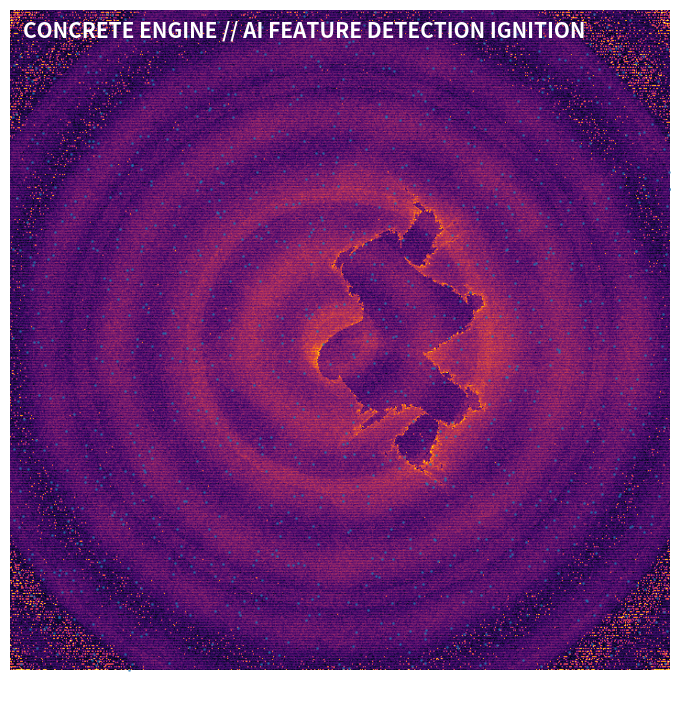

The matplotlib source for this figure:
"""
Concrete Engine Bombastic Fractal Engine
Version: 0.2 -- "AI FEATURE DETECTION IGNITION"

This is the loud, noisy, investor-demo version.

Features:
- Continuous morphing fractal field
- Shockwaves
- Radar sweeps
- Particle sparks
- Compute-grid overlay
- Noise/warp distortion
- High contrast inferno/plasma style visuals
- Concrete Engine themed presets:
    AI Factory Ignition
    GPU Storm
    Mineral Heat Scanner
    Border Radar Wall
    Sovereign Compute Grid
    Digital Twin Explosion

Install:
    pip install numpy matplotlib

Run:
    python concrete_engine_feature_detection_fractal_engine.py
"""

from __future__ import annotations

from dataclasses import dataclass, asdict
from typing import Dict, Callable
import math
import numpy as np
import matplotlib.pyplot as plt
from matplotlib.animation import FuncAnimation


# ============================================================
# PARAMETER MODELS
# ============================================================

@dataclass
class GeometryParameters:
    zoom: float = 1.0
    offset_x: float = -0.45
    offset_y: float = 0.0
    rotation: float = 0.0
    camera_shake: float = 0.03


@dataclass
class FormulaParameters:
    fractal_type: float = 0.0
    # 0 = Mandelbrot
    # 1 = Julia
    # 2 = Burning Ship
    # 3 = Multibrot

    exponent: float = 2.0
    escape_radius: float = 5.0
    max_iter: int = 240

    julia_real: float = -0.745
    julia_imag: float = 0.113


@dataclass
class RenderParameters:
    palette: str = "inferno"
    palette_shift: float = 0.0
    palette_speed: float = 0.10
    gamma: float = 0.65
    contrast: float = 1.75
    brightness: float = 1.10
    glow: float = 1.25
    bloom: float = 0.60
    scanlines: float = 0.08
    vignette: float = 0.40


@dataclass
class AnimationParameters:
    time_scale: float = 1.0
    zoom_speed: float = 0.016
    rotation_speed: float = 0.018
    pulse_strength: float = 0.20
    shockwave_strength: float = 0.45
    shockwave_speed: float = 2.5
    glitch_strength: float = 0.04


@dataclass
class NoiseParameters:
    warp_strength: float = 0.12
    turbulence: float = 0.22
    electric_noise: float = 0.18
    grain: float = 0.06


@dataclass
class SymmetryParameters:
    kaleidoscope_segments: int = 6
    radial_strength: float = 0.22
    mirror_strength: float = 0.15


@dataclass
class ConcreteEngineParameters:
    gpu_load: float = 0.97
    gpu_count: int = 4096
    cluster_size: int = 32
    network_bandwidth: float = 0.92
    storage_bandwidth: float = 0.88
    memory_usage: float = 0.91
    power_usage: float = 0.96
    cooling_efficiency: float = 0.91
    parallelism: float = 0.98
    distributed_nodes: int = 256
    compute_intensity: float = 0.99


@dataclass
class DomainParameters:
    mineral_probability: float = 0.70
    heatmap_intensity: float = 0.90
    radar_range: float = 0.85
    threat_level: float = 0.60
    terrain_depth: float = 0.80
    ai_training_progress: float = 0.55


@dataclass
class FractalState:
    geometry: GeometryParameters
    formula: FormulaParameters
    render: RenderParameters
    animation: AnimationParameters
    noise: NoiseParameters
    symmetry: SymmetryParameters
    concrete: ConcreteEngineParameters
    domain: DomainParameters


# ============================================================
# PRESETS
# ============================================================

def base_state() -> FractalState:
    return FractalState(
        geometry=GeometryParameters(),
        formula=FormulaParameters(),
        render=RenderParameters(),
        animation=AnimationParameters(),
        noise=NoiseParameters(),
        symmetry=SymmetryParameters(),
        concrete=ConcreteEngineParameters(),
        domain=DomainParameters(),
    )


def preset_ai_factory_ignition() -> FractalState:
    s = base_state()
    s.formula.fractal_type = 3
    s.formula.exponent = 3.5
    s.formula.max_iter = 320
    s.render.palette = "inferno"
    s.render.contrast = 2.0
    s.render.glow = 1.4
    s.animation.shockwave_strength = 0.60
    s.animation.zoom_speed = 0.020
    s.noise.warp_strength = 0.16
    s.symmetry.kaleidoscope_segments = 9
    s.concrete.gpu_load = 0.99
    s.concrete.gpu_count = 8192
    s.concrete.distributed_nodes = 512
    return s


def preset_gpu_storm() -> FractalState:
    s = base_state()
    s.formula.fractal_type = 1
    s.formula.julia_real = -0.835
    s.formula.julia_imag = -0.2321
    s.formula.max_iter = 280
    s.render.palette = "plasma"
    s.render.palette_speed = 0.16
    s.animation.rotation_speed = 0.030
    s.animation.pulse_strength = 0.28
    s.noise.electric_noise = 0.28
    s.noise.grain = 0.08
    s.concrete.network_bandwidth = 0.98
    s.concrete.parallelism = 1.0
    return s


def preset_mineral_heat_scanner() -> FractalState:
    s = base_state()
    s.formula.fractal_type = 2
    s.formula.exponent = 2.0
    s.render.palette = "turbo"
    s.render.contrast = 2.15
    s.render.glow = 1.15
    s.noise.warp_strength = 0.20
    s.domain.mineral_probability = 0.95
    s.domain.heatmap_intensity = 1.0
    s.domain.terrain_depth = 0.95
    return s


def preset_border_radar_wall() -> FractalState:
    s = base_state()
    s.formula.fractal_type = 0
    s.render.palette = "magma"
    s.animation.rotation_speed = 0.040
    s.animation.shockwave_speed = 4.0
    s.symmetry.kaleidoscope_segments = 16
    s.domain.radar_range = 1.0
    s.domain.threat_level = 0.85
    s.render.scanlines = 0.18
    return s


def preset_sovereign_compute_grid() -> FractalState:
    s = base_state()
    s.formula.fractal_type = 3
    s.formula.exponent = 5.0
    s.formula.max_iter = 360
    s.render.palette = "viridis"
    s.render.contrast = 1.85
    s.animation.zoom_speed = 0.012
    s.symmetry.kaleidoscope_segments = 12
    s.concrete.cluster_size = 64
    s.concrete.distributed_nodes = 1024
    s.concrete.storage_bandwidth = 0.99
    return s


def preset_digital_twin_explosion() -> FractalState:
    s = base_state()
    s.formula.fractal_type = 1
    s.formula.julia_real = -0.4
    s.formula.julia_imag = 0.6
    s.render.palette = "cubehelix"
    s.animation.shockwave_strength = 0.70
    s.animation.glitch_strength = 0.06
    s.noise.turbulence = 0.35
    s.domain.terrain_depth = 1.0
    s.domain.ai_training_progress = 0.88
    return s


PRESETS: Dict[str, Callable[[], FractalState]] = {
    "AI FEATURE DETECTION IGNITION": preset_ai_factory_ignition,
    "GPU STORM": preset_gpu_storm,
    "MINERAL HEAT SCANNER": preset_mineral_heat_scanner,
    "BORDER RADAR WALL": preset_border_radar_wall,
    "SOVEREIGN COMPUTE GRID": preset_sovereign_compute_grid,
    "DIGITAL TWIN EXPLOSION": preset_digital_twin_explosion,
}


# ============================================================
# INTERPOLATION
# ============================================================

def lerp(a: float, b: float, t: float) -> float:
    return a + (b - a) * t


def interpolate_dataclass(a, b, t):
    values = {}
    ad = asdict(a)
    for key, av in ad.items():
        bv = getattr(b, key)
        if isinstance(av, str):
            values[key] = bv if t > 0.5 else av
        elif isinstance(av, bool):
            values[key] = bv if t > 0.5 else av
        elif isinstance(av, int):
            values[key] = int(round(lerp(float(av), float(bv), t)))
        else:
            values[key] = lerp(float(av), float(bv), t)
    return type(a)(**values)


def interpolate_state(a: FractalState, b: FractalState, t: float) -> FractalState:
    t = max(0.0, min(1.0, t))
    t = t * t * (3.0 - 2.0 * t)

    return FractalState(
        geometry=interpolate_dataclass(a.geometry, b.geometry, t),
        formula=interpolate_dataclass(a.formula, b.formula, t),
        render=interpolate_dataclass(a.render, b.render, t),
        animation=interpolate_dataclass(a.animation, b.animation, t),
        noise=interpolate_dataclass(a.noise, b.noise, t),
        symmetry=interpolate_dataclass(a.symmetry, b.symmetry, t),
        concrete=interpolate_dataclass(a.concrete, b.concrete, t),
        domain=interpolate_dataclass(a.domain, b.domain, t),
    )


# ============================================================
# ENGINE
# ============================================================

class BombasticFractalEngine:
    def __init__(self, width: int = 760, height: int = 760):
        self.width = width
        self.height = height
        self.time = 0.0
        self.rng = np.random.default_rng(42)

        x = np.linspace(-1, 1, width)
        y = np.linspace(-1, 1, height)
        self.screen_x, self.screen_y = np.meshgrid(x, y)
        self.radius = np.sqrt(self.screen_x**2 + self.screen_y**2)
        self.angle = np.arctan2(self.screen_y, self.screen_x)

    def complex_grid(self, state: FractalState) -> np.ndarray:
        g = state.geometry
        a = state.animation
        n = state.noise

        shake_x = g.camera_shake * math.sin(self.time * 8.1)
        shake_y = g.camera_shake * math.cos(self.time * 7.3)

        zoom = g.zoom * (1.0 + a.pulse_strength * math.sin(self.time * 1.6))
        zoom *= 1.0 + self.time * a.zoom_speed

        span = 3.0 / zoom
        xx = self.screen_x * span + g.offset_x + shake_x
        yy = self.screen_y * span + g.offset_y + shake_y

        theta = g.rotation + self.time * a.rotation_speed
        c, s = np.cos(theta), np.sin(theta)
        xr = c * xx - s * yy
        yr = s * xx + c * yy

        # Heavy cinematic domain warp
        xr += n.warp_strength * np.sin(yr * 7.0 + self.time * 2.0)
        yr += n.warp_strength * np.cos(xr * 6.0 - self.time * 1.7)

        xr += n.turbulence * 0.05 * np.sin((xr + yr) * 18.0 + self.time * 3.0)
        yr += n.turbulence * 0.05 * np.cos((xr - yr) * 18.0 - self.time * 2.5)

        return xr + 1j * yr

    def fractal_field(self, state: FractalState) -> np.ndarray:
        C = self.complex_grid(state)
        Z = np.zeros_like(C, dtype=np.complex128)

        ftype = int(round(state.formula.fractal_type)) % 4
        exponent = max(2.0, state.formula.exponent)
        escape = max(2.0, state.formula.escape_radius)
        max_iter = max(20, int(state.formula.max_iter))

        output = np.zeros(C.shape, dtype=np.float32)
        mask = np.ones(C.shape, dtype=bool)

        if ftype == 1:
            Z = C.copy()
            C_iter = np.full_like(C, complex(state.formula.julia_real, state.formula.julia_imag))
        else:
            Z = np.zeros_like(C)
            C_iter = C.copy()

        for i in range(max_iter):
            if ftype == 2:
                Z_abs = np.abs(Z.real) + 1j * np.abs(Z.imag)
                Z[mask] = Z_abs[mask] ** exponent + C_iter[mask]
            else:
                Z[mask] = Z[mask] ** exponent + C_iter[mask]

            escaped = np.abs(Z) > escape
            newly = escaped & mask
            output[newly] = i
            mask &= ~escaped

            if not mask.any():
                break

        output[mask] = max_iter
        return output / max_iter

    def overlays(self, state: FractalState) -> np.ndarray:
        ce = state.concrete
        d = state.domain
        a = state.animation
        n = state.noise
        s = state.symmetry

        overlay = np.zeros((self.height, self.width), dtype=np.float32)

        # Shockwave rings
        wave = np.sin((self.radius * 18.0) - self.time * a.shockwave_speed)
        overlay += a.shockwave_strength * 0.08 * (wave > 0.92)

        # Radar sweep
        sweep_angle = (self.time * 1.8) % (2 * np.pi)
        sweep = np.cos(self.angle - sweep_angle)
        overlay += d.radar_range * 0.08 * np.maximum(sweep, 0) ** 28

        # Kaleidoscope spokes
        if s.kaleidoscope_segments > 0:
            spokes = np.sin(self.angle * s.kaleidoscope_segments + self.time * 3.0)
            overlay += s.radial_strength * 0.06 * (spokes > 0.96)

        # Grid overlay removed for cleaner cinematic visuals.

        # Electric noise
        electric = self.rng.random((self.height, self.width))
        overlay += n.electric_noise * 0.10 * (electric > 0.985)

        # Mining heatmap pulses
        heat = np.sin(self.screen_x * 16 + self.screen_y * 11 + self.time * 2.3)
        overlay += d.heatmap_intensity * d.mineral_probability * 0.04 * np.maximum(heat, 0)

        return overlay

    def render(self, state: FractalState) -> np.ndarray:
        self.time += 0.045 * state.animation.time_scale

        field = self.fractal_field(state)

        r = state.render
        ce = state.concrete
        n = state.noise

        # Color intensity shaping
        img = field
        img = img ** max(0.2, r.gamma)
        img = img * r.contrast + (r.brightness - 1.0)

        # Compute-driven glow
        img += ce.gpu_load * ce.compute_intensity * r.glow * 0.13
        img += ce.parallelism * 0.05 * np.sin(self.radius * 30 - self.time * 4)

        # Overlays
        img += self.overlays(state)

        # Scanlines
        scan = np.sin(np.arange(self.height)[:, None] * 2.2 + self.time * 3.0)
        img += r.scanlines * scan

        # Vignette, but inverted enough to keep center explosive
        img -= r.vignette * (self.radius ** 2) * 0.35

        # Grain
        img += n.grain * self.rng.normal(0, 1, img.shape)

        # Palette animation
        img = (img + r.palette_shift + self.time * r.palette_speed) % 1.0

        return np.clip(img, 0, 1)


# ============================================================
# PARTICLES
# ============================================================

class ParticleSystem:
    def __init__(self, count=900):
        self.count = count
        self.rng = np.random.default_rng(7)
        self.x = self.rng.uniform(-1, 1, count)
        self.y = self.rng.uniform(-1, 1, count)
        self.vx = self.rng.normal(0, 0.003, count)
        self.vy = self.rng.normal(0, 0.003, count)
        self.life = self.rng.uniform(0, 1, count)

    def update(self, state: FractalState, t: float):
        force = 0.002 + state.concrete.gpu_load * 0.008
        angle = np.arctan2(self.y, self.x) + np.pi / 2

        self.vx += force * np.cos(angle) * 0.04
        self.vy += force * np.sin(angle) * 0.04

        # Outward explosion pulse
        pulse = 0.002 * np.sin(t * 3.0)
        self.vx += self.x * pulse
        self.vy += self.y * pulse

        self.x += self.vx
        self.y += self.vy
        self.life -= 0.006

        reset = (np.abs(self.x) > 1.15) | (np.abs(self.y) > 1.15) | (self.life <= 0)
        n = reset.sum()
        if n:
            self.x[reset] = self.rng.normal(0, 0.05, n)
            self.y[reset] = self.rng.normal(0, 0.05, n)
            self.vx[reset] = self.rng.normal(0, 0.004, n)
            self.vy[reset] = self.rng.normal(0, 0.004, n)
            self.life[reset] = self.rng.uniform(0.5, 1.0, n)



# ============================================================
# REALISTIC FEATURE DETECTION POPUPS
# ============================================================

class FeatureDetectionSystem:
    """
    Creates semi-realistic detection boxes and popups.
    These are visual callouts only, but they mimic what a real AI detection UI would show:
    - feature label
    - confidence score
    - bounding box
    - pulse marker
    - tracking ID
    """

    def __init__(self, width: int, height: int):
        self.width = width
        self.height = height
        self.rng = np.random.default_rng(123)

        self.features = [
            {"label": "MINERAL VEIN", "x": 0.23, "y": 0.34, "w": 0.18, "h": 0.10, "conf": 0.91, "phase": 0.0},
            {"label": "THERMAL SIGNATURE", "x": 0.64, "y": 0.28, "w": 0.16, "h": 0.12, "conf": 0.87, "phase": 1.2},
            {"label": "ANOMALY CLUSTER", "x": 0.47, "y": 0.61, "w": 0.22, "h": 0.14, "conf": 0.94, "phase": 2.1},
            {"label": "MOTION TRAIL", "x": 0.70, "y": 0.68, "w": 0.17, "h": 0.09, "conf": 0.82, "phase": 3.0},
            {"label": "HIGH-DENSITY ZONE", "x": 0.18, "y": 0.73, "w": 0.20, "h": 0.13, "conf": 0.89, "phase": 4.4},
            {"label": "EDGE FEATURE", "x": 0.55, "y": 0.45, "w": 0.13, "h": 0.08, "conf": 0.78, "phase": 5.5},
        ]

    def update(self, t: float, state: FractalState):
        # Small movement makes boxes look tracked rather than static.
        for i, f in enumerate(self.features):
            f["dx"] = 0.012 * math.sin(t * 0.8 + f["phase"])
            f["dy"] = 0.010 * math.cos(t * 0.7 + f["phase"])
            f["live_conf"] = max(
                0.65,
                min(0.99, f["conf"] + 0.045 * math.sin(t * 1.4 + f["phase"]))
            )

    def draw(self, ax, t: float):
        artists = []

        for i, f in enumerate(self.features):
            x = (f["x"] + f.get("dx", 0.0)) * self.width
            y = (f["y"] + f.get("dy", 0.0)) * self.height
            w = f["w"] * self.width
            h = f["h"] * self.height

            alpha = 0.55 + 0.35 * max(0.0, math.sin(t * 2.0 + f["phase"]))

            # Bounding box
            rect = plt.Rectangle(
                (x, y),
                w,
                h,
                fill=False,
                edgecolor="white",
                linewidth=1.25,
                alpha=alpha,
            )
            ax.add_patch(rect)
            artists.append(rect)

            # Corner emphasis
            corner_len = min(w, h) * 0.22
            segments = [
                ((x, y), (x + corner_len, y)),
                ((x, y), (x, y + corner_len)),
                ((x + w, y), (x + w - corner_len, y)),
                ((x + w, y), (x + w, y + corner_len)),
                ((x, y + h), (x + corner_len, y + h)),
                ((x, y + h), (x, y + h - corner_len)),
                ((x + w, y + h), (x + w - corner_len, y + h)),
                ((x + w, y + h), (x + w, y + h - corner_len)),
            ]

            for (x1, y1), (x2, y2) in segments:
                line, = ax.plot([x1, x2], [y1, y2], color="white", linewidth=2.0, alpha=alpha)
                artists.append(line)

            # Label popup
            label = f"ID-{i+101}  {f['label']}  {f.get('live_conf', f['conf']):.0%}"
            txt = ax.text(
                x,
                max(8, y - 10),
                label,
                fontsize=7.5,
                color="white",
                family="monospace",
                bbox=dict(
                    boxstyle="round,pad=0.25",
                    facecolor="black",
                    edgecolor="white",
                    alpha=0.50,
                    linewidth=0.6,
                ),
            )
            artists.append(txt)

            # Detection center marker
            cx = x + w / 2
            cy = y + h / 2
            marker = ax.scatter([cx], [cy], s=14, c="white", alpha=alpha)
            artists.append(marker)

            # Expanding pulse ring
            pulse_size = 45 + 30 * max(0, math.sin(t * 3.0 + f["phase"]))
            pulse = ax.scatter([cx], [cy], s=pulse_size, facecolors="none", edgecolors="white", alpha=0.25)
            artists.append(pulse)

        return artists

# ============================================================
# PLAYER
# ============================================================

class ContinuousPresetPlayer:
    def __init__(self, preset_names):
        self.preset_names = preset_names
        self.index = 0
        self.transition = 0.0
        self.transition_speed = 0.0045

    def current_state(self) -> FractalState:
        a_name = self.preset_names[self.index % len(self.preset_names)]
        b_name = self.preset_names[(self.index + 1) % len(self.preset_names)]

        a = PRESETS[a_name]()
        b = PRESETS[b_name]()

        state = interpolate_state(a, b, self.transition)

        self.transition += self.transition_speed
        if self.transition >= 1.0:
            self.transition = 0.0
            self.index += 1

        return state

    def label(self):
        a = self.preset_names[self.index % len(self.preset_names)]
        b = self.preset_names[(self.index + 1) % len(self.preset_names)]
        return f"{a}  →  {b}"


# ============================================================
# DEMO
# ============================================================

def run_demo():
    engine = BombasticFractalEngine(width=720, height=720)
    player = ContinuousPresetPlayer(list(PRESETS.keys()))
    particles = ParticleSystem(count=1100)
    detections = FeatureDetectionSystem(engine.width, engine.height)
    detection_artists = []

    fig, ax = plt.subplots(figsize=(9, 9))
    ax.set_facecolor("black")
    ax.axis("off")

    state = player.current_state()
    image = engine.render(state)

    im = ax.imshow(image, cmap=state.render.palette, animated=True, interpolation="bilinear")
    scatter = ax.scatter(
        particles.x * engine.width / 2 + engine.width / 2,
        particles.y * engine.height / 2 + engine.height / 2,
        s=1.0,
        alpha=0.55,
    )

    title = ax.text(
        0.02,
        0.96,
        "CONCRETE ENGINE // AI FEATURE DETECTION IGNITION",
        transform=ax.transAxes,
        fontsize=15,
        weight="bold",
        color="white",
    )

    subtitle = ax.text(
        0.02,
        0.91,
        "",
        transform=ax.transAxes,
        fontsize=10,
        color="white",
    )

    telemetry = ax.text(
        0.02,
        0.04,
        "",
        transform=ax.transAxes,
        fontsize=9,
        color="white",
        family="monospace",
    )

    def update(_frame):
        nonlocal detection_artists

        # Remove previous detection overlays so they do not accumulate.
        for artist in detection_artists:
            try:
                artist.remove()
            except Exception:
                pass
        detection_artists = []

        state = player.current_state()
        image = engine.render(state)

        im.set_array(image)
        im.set_cmap(state.render.palette)

        particles.update(state, engine.time)
        scatter.set_offsets(
            np.column_stack([
                particles.x * engine.width / 2 + engine.width / 2,
                particles.y * engine.height / 2 + engine.height / 2,
            ])
        )

        detections.update(engine.time, state)
        detection_artists = detections.draw(ax, engine.time)

        subtitle.set_text(player.label())
        telemetry.set_text(
            f"GPU LOAD: {state.concrete.gpu_load:05.1%}   "
            f"GPUs: {state.concrete.gpu_count:05d}   "
            f"NODES: {state.concrete.distributed_nodes:04d}\n"
            f"NETWORK: {state.concrete.network_bandwidth:05.1%}   "
            f"STORAGE: {state.concrete.storage_bandwidth:05.1%}   "
            f"PARALLELISM: {state.concrete.parallelism:05.1%}"
        )

        return [im, scatter, title, subtitle, telemetry] + detection_artists

    # IMPORTANT: keep a reference to the animation object.
    # Without this, Python may garbage-collect it and you only see one still figure.
    ani = FuncAnimation(fig, update, interval=30, blit=False, cache_frame_data=False)

    # Optional: uncomment this line to save a GIF instead of only previewing.
    # ani.save('concrete_engine_bombastic.gif', writer='pillow', fps=30)

    plt.show()
    return ani


if __name__ == "__main__":
    run_demo()
